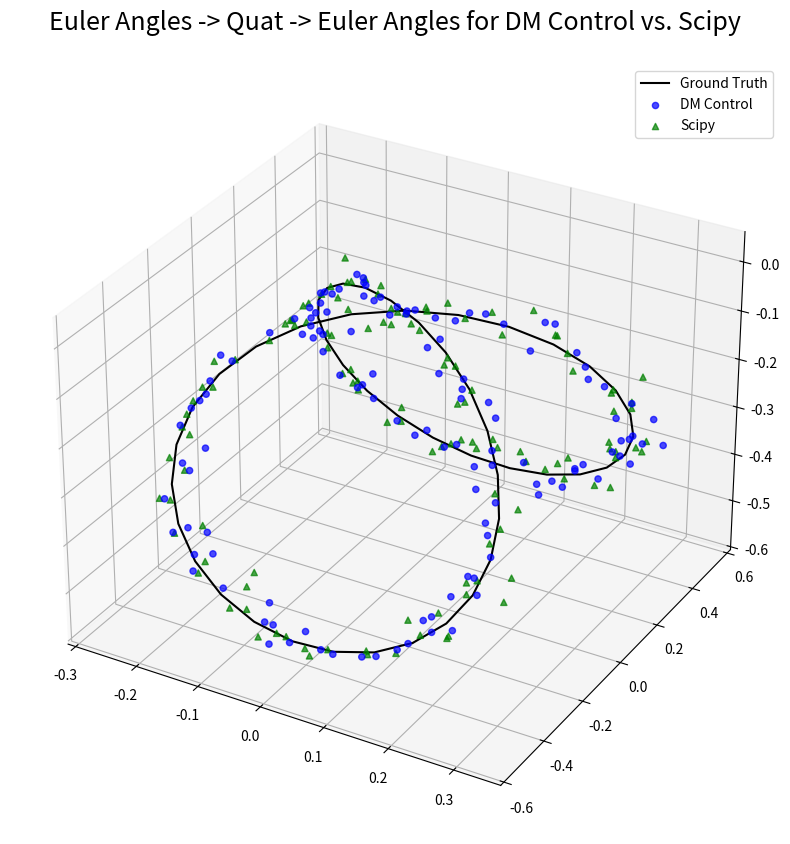

The matplotlib source for this figure:
"""
rotations.py

Standalone verification script to evaluate the differences between the default Scipy Rotation implementation
(quat/euler), the TorchControl (Polymetis) Rotation implementation (derived from Scipy), and the separate DM Control
utility functions.
"""
import os
from typing import Union

import matplotlib.pyplot as plt
import numpy as np
from scipy.spatial.transform import Rotation as R


# CONSTANTS -- EE Orientation is ~ what gets returned when you run FK on the IRIS "home" pose...
HZ, POLE_LIMIT, TOLERANCE = 20, (1.0 - 1e-6), 1e-10
EE_ORIENTATION = np.array([0.02872275, 0.00059619, -0.01118877])


# DM Control :: Rotation & Quaternion Helpers
#   =>> Reference: DM Control -- https://github.com/deepmind/dm_control/blob/main/dm_control/utils/transformations.py
def quat2rmat(quat: np.ndarray) -> np.ndarray:
    """
    Return homogeneous rotation matrix from quaternion.

    Args:
      quat: A quaternion [w, i, j, k].

    Returns:
      A 4x4 homogeneous matrix with the rotation corresponding to `quat`.
    """
    q = np.array(quat, dtype=np.float64, copy=True)
    nq = np.dot(q, q)
    if nq < TOLERANCE:
        return np.identity(4)
    q *= np.sqrt(2.0 / nq)
    q = np.outer(q, q)

    return np.array(
        (
            (1.0 - q[2, 2] - q[3, 3], q[1, 2] - q[3, 0], q[1, 3] + q[2, 0], 0.0),
            (q[1, 2] + q[3, 0], 1.0 - q[1, 1] - q[3, 3], q[2, 3] - q[1, 0], 0.0),
            (q[1, 3] - q[2, 0], q[2, 3] + q[1, 0], 1.0 - q[1, 1] - q[2, 2], 0.0),
            (0.0, 0.0, 0.0, 1.0),
        ),
        dtype=np.float64,
    )


def axis_rotation(theta):
    """Returns the theta dim, cos and sin, and blank matrix for axis rotation."""
    n = 1 if np.isscalar(theta) else len(theta)
    ct, st = np.cos(theta), np.sin(theta)
    rmat = np.zeros((n, 3, 3))
    return n, ct, st, rmat


def rotation_x_axis(theta):
    """
    Returns a rotation matrix of a rotation about the X-axis.

    Supports vector-valued theta, in which case the returned array is of shape (len(t), 3, 3), or (len(t), 4, 4) if
    full=True. If theta is scalar the batch dimension is squeezed out.

    Args:
      theta: The rotation amount.
    """
    n, ct, st, rmat = axis_rotation(theta)

    rmat[:, 0, 0:3] = np.array([[1, 0, 0]])
    rmat[:, 1, 0:3] = np.vstack([np.zeros(n), ct, -st]).T
    rmat[:, 2, 0:3] = np.vstack([np.zeros(n), st, ct]).T

    return rmat.squeeze()


def rotation_y_axis(theta):
    """
    Returns a rotation matrix of a rotation about the Y-axis.

    Supports vector-valued theta, in which case the returned array is of shape (len(t), 3, 3), or (len(t), 4, 4) if
    full=True. If theta is scalar the batch dimension is squeezed out.

    Args:
      theta: The rotation amount.
    """
    n, ct, st, rmat = axis_rotation(theta)

    rmat[:, 0, 0:3] = np.vstack([ct, np.zeros(n), st]).T
    rmat[:, 1, 0:3] = np.array([[0, 1, 0]])
    rmat[:, 2, 0:3] = np.vstack([-st, np.zeros(n), ct]).T

    return rmat.squeeze()


def rotation_z_axis(theta):
    """
    Returns a rotation matrix of a rotation about the z-axis.

    Supports vector-valued theta, in which case the returned array is of shape (len(t), 3, 3), or (len(t), 4, 4) if
    full=True. If theta is scalar the batch dimension is squeezed out.

    Args:
      theta: The rotation amount.
    """
    n, ct, st, rmat = axis_rotation(theta)

    rmat[:, 0, 0:3] = np.vstack([ct, -st, np.zeros(n)]).T
    rmat[:, 1, 0:3] = np.vstack([st, ct, np.zeros(n)]).T
    rmat[:, 2, 0:3] = np.array([[0, 0, 1]])

    return rmat.squeeze()


def euler2rmat_xyz(euler_vec: np.ndarray) -> np.ndarray:
    """
    Returns the rotation matrix (or transform) for the given Euler rotations.

    This method composes the Rotation matrix corresponding to the given rotations r1, r2, r3 following the ordering
    "XYZ". To be more precised, the "XYZ" ordering specifies the order of rotation matrices in the matrix
    multiplication, e.g., performing rotX(r1) @ rotY(r2) @ rotZ(r3).

    :param euler_vec: The euler angle rotations.

    :return: The rotation matrix or homogenous transform corresponding to the given Euler rotation (as a matrix)
    """
    rotations = [{"X": rotation_x_axis, "Y": rotation_y_axis, "Z": rotation_z_axis}[c] for c in "XYZ"]
    euler_vec = np.atleast_2d(euler_vec)

    # Get matrices...
    rots = [rotations[i](euler_vec[:, i]) for i in range(len(rotations))]
    return rots[0].dot(rots[1]).dot(rots[2])


def mat2quat(rmat: np.ndarray) -> np.ndarray:
    """
    Return quaternion from homogeneous or rotation matrix.

    Args:
        rmat: A homogeneous transform or rotation matrix
    Returns:
        A quaternion [w, i, j, k].
    """
    if rmat.shape == (3, 3):
        tmp = np.eye(4)
        tmp[0:3, 0:3] = rmat
        rmat = tmp

    q = np.empty((4,), dtype=np.float64)
    t = np.trace(rmat)
    if t > rmat[3, 3]:
        q[0] = t
        q[3] = rmat[1, 0] - rmat[0, 1]
        q[2] = rmat[0, 2] - rmat[2, 0]
        q[1] = rmat[2, 1] - rmat[1, 2]
    else:
        i, j, k = 0, 1, 2
        if rmat[1, 1] > rmat[0, 0]:
            i, j, k = 1, 2, 0
        if rmat[2, 2] > rmat[i, i]:
            i, j, k = 2, 0, 1
        t = rmat[i, i] - (rmat[j, j] + rmat[k, k]) + rmat[3, 3]
        q[i + 1] = t
        q[j + 1] = rmat[i, j] + rmat[j, i]
        q[k + 1] = rmat[k, i] + rmat[i, k]
        q[0] = rmat[k, j] - rmat[j, k]
    q *= 0.5 / np.sqrt(t * rmat[3, 3])
    return q


def rmat2euler_xyz(rmat: np.ndarray) -> np.ndarray:
    """
    Converts a 3x3 rotation matrix to XYZ euler angles.

    | r00 r01 r02 |   |  cy*cz           -cy*sz            sy    |
    | r10 r11 r12 | = |  cz*sx*sy+cx*sz   cx*cz-sx*sy*sz  -cy*sx |
    | r20 r21 r22 |   | -cx*cz*sy+sx*sz   cz*sx+cx*sy*sz   cx*cy |
    """
    if rmat[0, 2] > POLE_LIMIT:
        print("[Warning =>> quat2euler] :: Angle at North Pole")
        z = np.arctan2(rmat[1, 0], rmat[1, 1])
        y = np.pi / 2
        x = 0.0
        return np.array([x, y, z])

    elif rmat[0, 2] < -POLE_LIMIT:
        print("[Warning =>> quat2euler] :: Angle at South Pole")
        z = np.arctan2(rmat[1, 0], rmat[1, 1])
        y = -np.pi / 2
        x = 0.0
        return np.array([x, y, z])

    else:
        z = -np.arctan2(rmat[0, 1], rmat[0, 0])
        y = np.arcsin(rmat[0, 2])
        x = -np.arctan2(rmat[1, 2], rmat[2, 2])
        return np.array([x, y, z])


def quat2euler(quat: np.ndarray, ordering="XYZ"):
    """
    Returns the Euler angles corresponding to the provided quaternion.

    Args:
      quat: A quaternion [w, i, j, k].
      ordering: (str) Desired euler angle ordering.

    Returns:
      euler_vec: The euler angle rotations.
    """
    mat = quat2rmat(quat)
    if ordering == "XYZ":
        return rmat2euler_xyz(mat[0:3, 0:3])
    else:
        raise NotImplementedError("Quat2Euler for Ordering != XYZ is not yet defined!")


def euler2quat(euler_vec: np.ndarray):
    """
    Returns the Quaternion corresponding to the provided euler angles via the strict rotation ordering "XYZ".

    Args:
        euler_vec: The euler angle rotations.

    Returns:
        quat: A quaternion [w, i, j, k]
    """
    rmat = euler2rmat_xyz(euler_vec)
    return mat2quat(rmat)


def rotations() -> None:
    # Helper functions for generating a rotation trajectory to follow (figure-eight)
    def generate_figure_eight(t: Union[float, np.ndarray]) -> np.ndarray:
        x = (np.sin(t) * np.cos(t)).reshape(-1, 1)
        y = np.sin(t).reshape(-1, 1)
        z = (np.cos(t) * np.cos(t)).reshape(-1, 1)
        return np.concatenate([x, y, z], axis=1)

    def figure_eight(t: Union[float, np.ndarray], scale: float = 0.5) -> np.ndarray:
        # Shift curve orientation to start at current gripper orientation
        curve, origin = generate_figure_eight(t) * scale, generate_figure_eight(0.0) * scale
        return curve - origin + EE_ORIENTATION

    # Generate the desired trajectory --> the "gold" path to follow...
    timesteps = np.linspace(0, 2 * np.pi, 50)
    desired = figure_eight(timesteps)

    # Try to "reconstruct" the figure-eight via different rotation conversions to/from quaternions...
    curr_t, max_t, dm_actual, scipy_actual = 0, 2 * np.pi, [], []
    while curr_t < max_t:
        target_euler_angle = figure_eight(curr_t).flatten()
        quat_noise = np.random.normal(scale=0.01, size=4)

        # DM Control Functions w/ Backtranslation
        dm_desired_quat = euler2quat(target_euler_angle) + quat_noise
        dm_actual_euler = quat2euler(dm_desired_quat)

        # Scipy Rotation w/ Backtranslation
        scipy_desired_quat = R.from_euler("XYZ", target_euler_angle).as_quat() + quat_noise
        scipy_actual_euler = R.from_quat(scipy_desired_quat).as_euler("XYZ")

        # Log
        dm_actual.append(dm_actual_euler)
        scipy_actual.append(scipy_actual_euler)

        # Update time (assume 20 HZ)
        curr_t += 1.0 / HZ

    # Vectorize
    dm_actual, scipy_actual = np.asarray(dm_actual), np.asarray(scipy_actual)

    # Plot target (black) vs. dm_actual (blue) vs. scipy_actual (red)
    plt.figure(figsize=(10, 10))
    ax = plt.axes(projection="3d")
    ax.plot3D(desired[:, 0], desired[:, 1], desired[:, 2], "black", label="Ground Truth")
    ax.scatter3D(dm_actual[:, 0], dm_actual[:, 1], dm_actual[:, 2], c="blue", marker="o", alpha=0.7, label="DM Control")
    ax.scatter3D(
        scipy_actual[:, 0], scipy_actual[:, 1], scipy_actual[:, 2], c="green", marker="^", alpha=0.7, label="Scipy"
    )
    ax.legend()
    ax.set_title("Euler Angles -> Quat -> Euler Angles for DM Control vs. Scipy", fontdict={"fontsize": 18}, pad=25)

    # Save Figure
    os.makedirs("plots", exist_ok=True)
    plt.savefig("plots/rotations.png")


if __name__ == "__main__":
    rotations()
